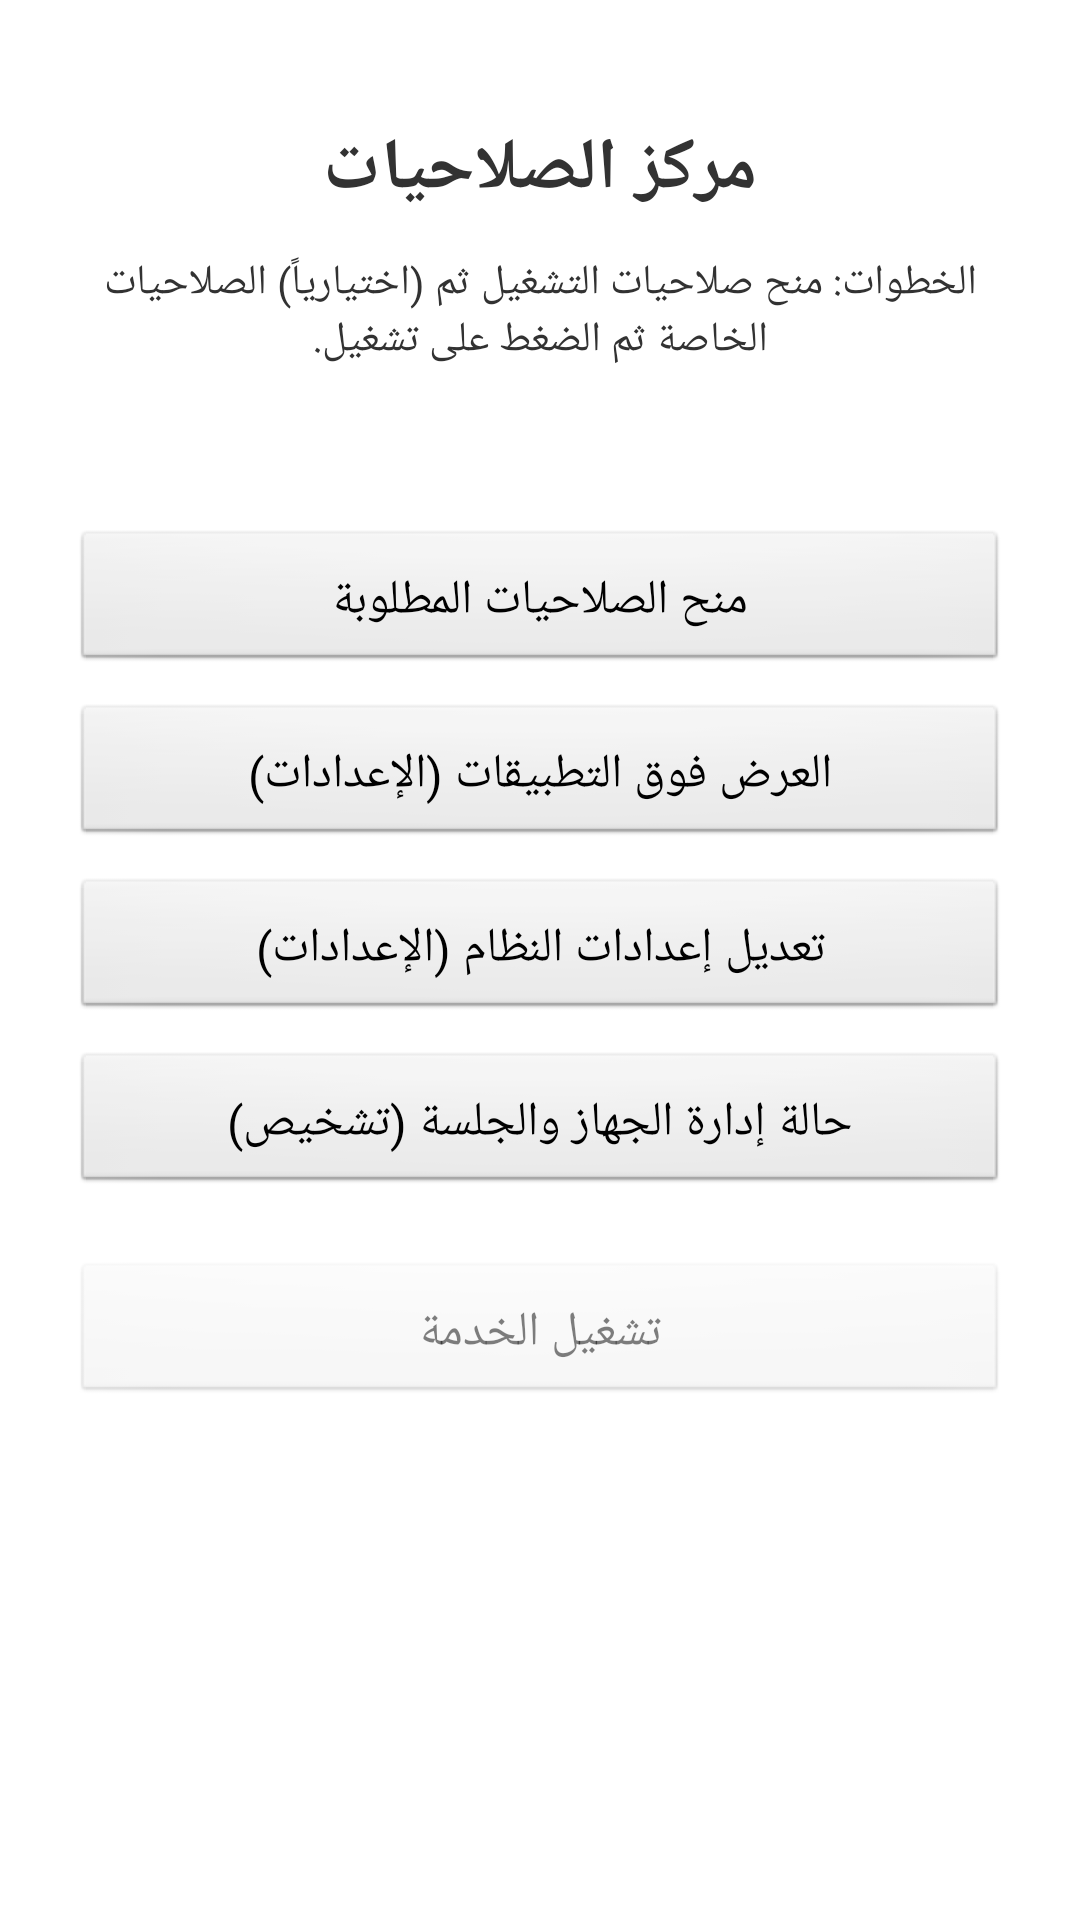

Android layout source for this screen:
<!-- AndroidManifest.xml: activity theme AppTheme -->
<!-- res/layout/activity_permission_center.xml -->
<?xml version="1.0" encoding="utf-8"?>
<ScrollView xmlns:android="http://schemas.android.com/apk/res/android"
    android:layout_width="match_parent"
    android:layout_height="match_parent"
    android:fillViewport="true">

    <LinearLayout
        android:layout_width="match_parent"
        android:layout_height="wrap_content"
        android:orientation="vertical"
        android:padding="24dp">

        <TextView
            android:layout_width="match_parent"
            android:layout_height="wrap_content"
            android:text="مركز الصلاحيات"
            android:textSize="24sp"
            android:textStyle="bold"
            android:gravity="center"
            android:layout_marginTop="16dp" />

        <TextView
            android:layout_width="match_parent"
            android:layout_height="wrap_content"
            android:layout_marginTop="12dp"
            android:textSize="14sp"
            android:gravity="center"
            android:text="الخطوات: منح صلاحيات التشغيل ثم (اختيارياً) الصلاحيات الخاصة ثم الضغط على تشغيل."
            android:layout_marginBottom="8dp" />

        <TextView
            android:id="@+id/pc_status"
            android:layout_width="match_parent"
            android:layout_height="wrap_content"
            android:textSize="16sp"
            android:textStyle="bold"
            android:lineSpacingExtra="6dp"
            android:layout_marginTop="8dp"
            android:layout_marginBottom="16dp" />

        <Button
            android:id="@+id/pc_btn_runtime"
            android:layout_width="match_parent"
            android:layout_height="wrap_content"
            android:text="منح الصلاحيات المطلوبة"
            android:textSize="16sp"
            android:padding="12dp" />

        <Button
            android:id="@+id/pc_btn_overlay"
            android:layout_width="match_parent"
            android:layout_height="wrap_content"
            android:text="العرض فوق التطبيقات (الإعدادات)"
            android:textSize="16sp"
            android:padding="12dp"
            android:layout_marginTop="10dp" />

        <Button
            android:id="@+id/pc_btn_write_settings"
            android:layout_width="match_parent"
            android:layout_height="wrap_content"
            android:text="تعديل إعدادات النظام (الإعدادات)"
            android:textSize="16sp"
            android:padding="12dp"
            android:layout_marginTop="10dp" />

        <Button
            android:id="@+id/pc_btn_diagnostics"
            android:layout_width="match_parent"
            android:layout_height="wrap_content"
            android:text="حالة إدارة الجهاز والجلسة (تشخيص)"
            android:textSize="16sp"
            android:padding="12dp"
            android:layout_marginTop="10dp" />

        <Button
            android:id="@+id/pc_btn_start"
            android:layout_width="match_parent"
            android:layout_height="wrap_content"
            android:text="تشغيل الخدمة"
            android:textSize="16sp"
            android:padding="12dp"
            android:layout_marginTop="22dp"
            android:enabled="false" />

    </LinearLayout>
</ScrollView>
<!-- resources referenced by this layout -->
<resources>
  <style name="AppTheme" parent="android:Theme.Light.NoTitleBar">
          
      </style>
</resources>
